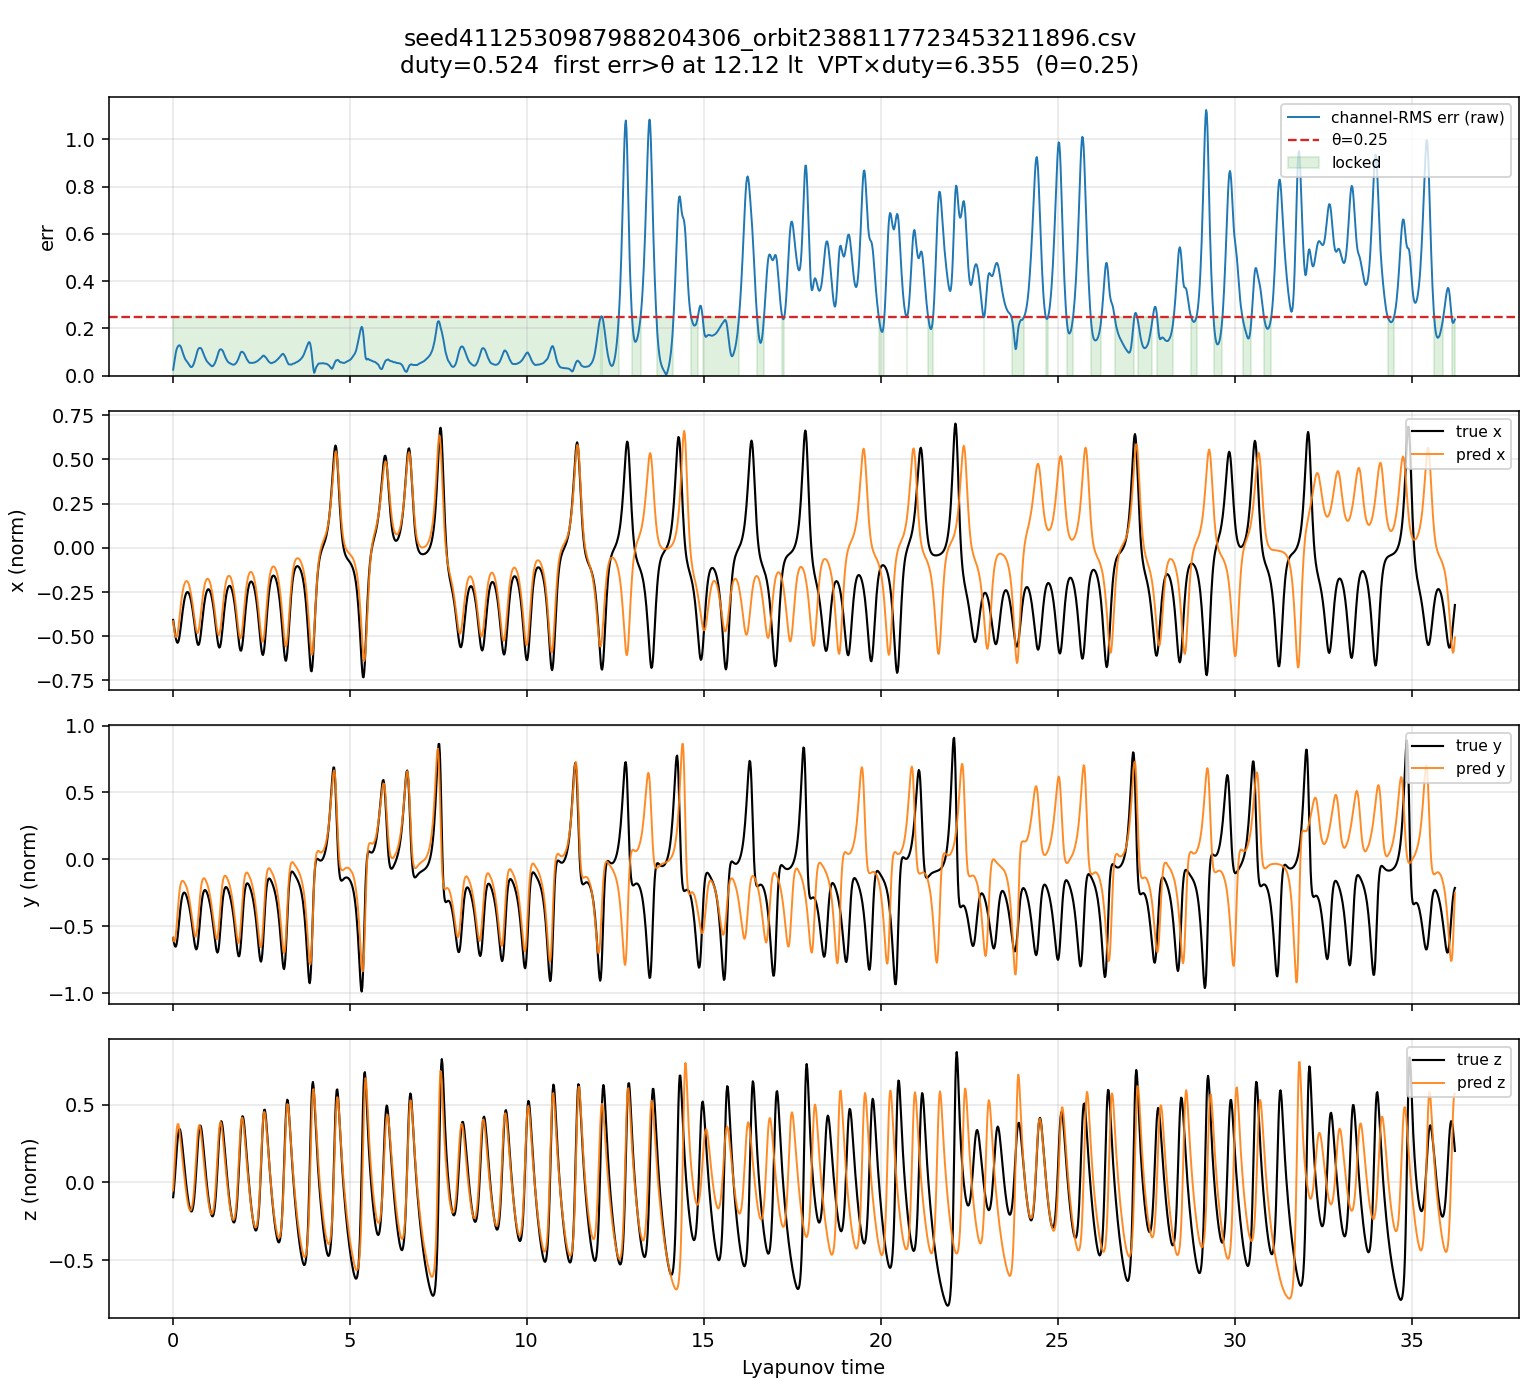

Source data for this figure (header and first rows):
step, lt, err, locked, pred_x, pred_y, pred_z, true_x, true_y, true_z, drive_x, drive_y, drive_z, drive_xz
1, 0.01811, 0.02542, 1, -0.4149, -0.5874, -0.05155, -0.4076, -0.587, -0.09496, -0.4149, -0.5874, -0.04639, 0.01497
2, 0.03622, 0.04366, 1, -0.4439, -0.6077, 0.01927, -0.4341, -0.6155, -0.0553, -0.4439, -0.6077, 0.01734, -0.005989
3, 0.05434, 0.0608, 1, -0.4698, -0.6151, 0.09574, -0.4604, -0.6377, -0.006673, -0.4698, -0.6151, 0.08616, -0.03149
4, 0.07245, 0.07742, 1, -0.4905, -0.6016, 0.1739, -0.4852, -0.651, 0.04936, -0.4905, -0.6016, 0.1565, -0.05971
5, 0.09056, 0.09498, 1, -0.5034, -0.5693, 0.2517, -0.5069, -0.6529, 0.1101, -0.5034, -0.5693, 0.2265, -0.08871
6, 0.1087, 0.108, 1, -0.5065, -0.5214, 0.3139, -0.5238, -0.6416, 0.1717, -0.5065, -0.5214, 0.2825, -0.1113
7, 0.1268, 0.1164, 1, -0.5003, -0.4635, 0.356, -0.5342, -0.6168, 0.2295, -0.5003, -0.4635, 0.3204, -0.1247
8, 0.1449, 0.1217, 1, -0.4842, -0.4, 0.3754, -0.5372, -0.5798, 0.2789, -0.4842, -0.4, 0.3378, -0.1272
9, 0.163, 0.1259, 1, -0.4589, -0.337, 0.376, -0.5319, -0.5336, 0.316, -0.4589, -0.337, 0.3384, -0.1208
10, 0.1811, 0.1284, 1, -0.4269, -0.2807, 0.3595, -0.5187, -0.4822, 0.3381, -0.4269, -0.2807, 0.3236, -0.1074
11, 0.1992, 0.1287, 1, -0.3917, -0.235, 0.3305, -0.4985, -0.4302, 0.3447, -0.3917, -0.235, 0.2975, -0.09063
12, 0.2173, 0.1264, 1, -0.3559, -0.2016, 0.2934, -0.4727, -0.3816, 0.3367, -0.3559, -0.2016, 0.2641, -0.07311
13, 0.2355, 0.1217, 1, -0.3219, -0.1791, 0.2531, -0.4434, -0.3395, 0.3163, -0.3219, -0.1791, 0.2278, -0.05704
14, 0.2536, 0.1146, 1, -0.2913, -0.1672, 0.2114, -0.4125, -0.3054, 0.2866, -0.2913, -0.1672, 0.1902, -0.04311
15, 0.2717, 0.1059, 1, -0.2655, -0.1622, 0.1712, -0.3818, -0.2799, 0.2502, -0.2655, -0.1622, 0.154, -0.03181
16, 0.2898, 0.09737, 1, -0.2431, -0.161, 0.1319, -0.3528, -0.2626, 0.2099, -0.2431, -0.161, 0.1187, -0.02245
17, 0.3079, 0.08937, 1, -0.225, -0.1635, 0.09198, -0.3267, -0.2525, 0.1675, -0.225, -0.1635, 0.08278, -0.01449
18, 0.326, 0.08192, 1, -0.211, -0.1692, 0.05285, -0.3041, -0.2486, 0.1246, -0.211, -0.1692, 0.04757, -0.007804
19, 0.3441, 0.07503, 1, -0.2006, -0.1771, 0.01586, -0.2853, -0.2499, 0.08238, -0.2006, -0.1771, 0.01427, -0.002227
20, 0.3622, 0.06932, 1, -0.1934, -0.1863, -0.01921, -0.2706, -0.2554, 0.04149, -0.1934, -0.1863, -0.01729, 0.002601
21, 0.3804, 0.06509, 1, -0.1891, -0.1966, -0.05324, -0.2599, -0.2644, 0.002546, -0.1891, -0.1966, -0.04791, 0.007048
22, 0.3985, 0.06178, 1, -0.1875, -0.2091, -0.08512, -0.2531, -0.2765, -0.03401, -0.1875, -0.2091, -0.0766, 0.01117
23, 0.4166, 0.0581, 1, -0.1892, -0.2249, -0.1128, -0.2499, -0.2914, -0.0678, -0.1892, -0.2249, -0.1015, 0.01494
24, 0.4347, 0.05399, 1, -0.194, -0.2445, -0.1362, -0.2503, -0.3089, -0.09841, -0.194, -0.2445, -0.1226, 0.0185
25, 0.4528, 0.0498, 1, -0.2018, -0.2672, -0.1551, -0.254, -0.3291, -0.1254, -0.2018, -0.2672, -0.1396, 0.02192
26, 0.4709, 0.04565, 1, -0.2127, -0.293, -0.1693, -0.261, -0.3521, -0.1484, -0.2127, -0.293, -0.1523, 0.02521
27, 0.489, 0.04159, 1, -0.227, -0.322, -0.1779, -0.2711, -0.3778, -0.1667, -0.227, -0.322, -0.1601, 0.02826
28, 0.5071, 0.03819, 1, -0.2444, -0.3538, -0.1809, -0.2844, -0.4064, -0.1797, -0.2444, -0.3538, -0.1628, 0.03094
29, 0.5252, 0.03636, 1, -0.2644, -0.3873, -0.1765, -0.3006, -0.4378, -0.1865, -0.2644, -0.3873, -0.1589, 0.03268
30, 0.5434, 0.03684, 1, -0.2867, -0.4216, -0.165, -0.3199, -0.4718, -0.1862, -0.2867, -0.4216, -0.1485, 0.03312
31, 0.5615, 0.03925, 1, -0.311, -0.4568, -0.1453, -0.342, -0.5077, -0.1779, -0.311, -0.4568, -0.1308, 0.03164
32, 0.5796, 0.04362, 1, -0.3371, -0.4916, -0.1156, -0.3668, -0.5446, -0.1605, -0.3371, -0.4916, -0.104, 0.02727
33, 0.5977, 0.04972, 1, -0.3647, -0.5246, -0.07483, -0.3937, -0.5811, -0.133, -0.3647, -0.5246, -0.06734, 0.0191
34, 0.6158, 0.05753, 1, -0.3935, -0.553, -0.0224, -0.4222, -0.615, -0.09496, -0.3935, -0.553, -0.02016, 0.00617
35, 0.6339, 0.06586, 1, -0.4218, -0.5729, 0.03803, -0.4512, -0.6438, -0.04641, -0.4218, -0.5729, 0.03423, -0.01123
36, 0.652, 0.07538, 1, -0.4464, -0.5786, 0.1045, -0.4794, -0.6642, 0.01163, -0.4464, -0.5786, 0.09405, -0.03265
37, 0.6701, 0.08558, 1, -0.4658, -0.5678, 0.1733, -0.5052, -0.6732, 0.07682, -0.4658, -0.5678, 0.156, -0.05651
38, 0.6883, 0.09619, 1, -0.4783, -0.5405, 0.2409, -0.5267, -0.6682, 0.1455, -0.4783, -0.5405, 0.2168, -0.08066
39, 0.7064, 0.1055, 1, -0.4825, -0.498, 0.2988, -0.5419, -0.6477, 0.2126, -0.4825, -0.498, 0.2689, -0.1009
40, 0.7245, 0.1117, 1, -0.4773, -0.4457, 0.3397, -0.5492, -0.6123, 0.2727, -0.4773, -0.4457, 0.3057, -0.1135
41, 0.7426, 0.1153, 1, -0.4632, -0.3886, 0.3633, -0.5476, -0.5645, 0.3205, -0.4632, -0.3886, 0.327, -0.1178
42, 0.7607, 0.1175, 1, -0.4411, -0.3298, 0.369, -0.5368, -0.5088, 0.3524, -0.4411, -0.3298, 0.3321, -0.114
43, 0.7788, 0.1178, 1, -0.4128, -0.2753, 0.358, -0.5175, -0.4503, 0.3666, -0.4128, -0.2753, 0.3222, -0.1034
44, 0.7969, 0.1167, 1, -0.3798, -0.2284, 0.3328, -0.4912, -0.3942, 0.3637, -0.3798, -0.2284, 0.2995, -0.08847
45, 0.815, 0.1137, 1, -0.345, -0.192, 0.2979, -0.4601, -0.3444, 0.3459, -0.345, -0.192, 0.2681, -0.07195
46, 0.8332, 0.1089, 1, -0.3113, -0.1665, 0.2568, -0.4264, -0.3034, 0.3165, -0.3113, -0.1665, 0.2311, -0.05595
47, 0.8513, 0.1024, 1, -0.2799, -0.1514, 0.2137, -0.3923, -0.2722, 0.2789, -0.2799, -0.1514, 0.1923, -0.04188
48, 0.8694, 0.09517, 1, -0.2527, -0.1434, 0.1706, -0.3596, -0.2503, 0.2362, -0.2527, -0.1434, 0.1535, -0.03017
49, 0.8875, 0.08751, 1, -0.2303, -0.1412, 0.1281, -0.3297, -0.2369, 0.1909, -0.2303, -0.1412, 0.1153, -0.02066
50, 0.9056, 0.0809, 1, -0.2114, -0.1435, 0.08487, -0.3034, -0.2306, 0.1448, -0.2114, -0.1435, 0.07638, -0.01256
51, 0.9237, 0.07493, 1, -0.1964, -0.1498, 0.04259, -0.2813, -0.23, 0.09913, -0.1964, -0.1498, 0.03834, -0.005856
52, 0.9418, 0.06895, 1, -0.1857, -0.1592, 0.003934, -0.2636, -0.2341, 0.05481, -0.1857, -0.1592, 0.003541, -0.0005115
53, 0.9599, 0.0637, 1, -0.1789, -0.1706, -0.03242, -0.2502, -0.2419, 0.0124, -0.1789, -0.1706, -0.02918, 0.00406
54, 0.978, 0.05973, 1, -0.1753, -0.1833, -0.06728, -0.2409, -0.2528, -0.02769, -0.1753, -0.1833, -0.06055, 0.008256
55, 0.9962, 0.05658, 1, -0.1747, -0.1979, -0.0995, -0.2356, -0.2666, -0.06511, -0.1747, -0.1979, -0.08955, 0.01217
56, 1.014, 0.05373, 1, -0.177, -0.2151, -0.1282, -0.2339, -0.2829, -0.09953, -0.177, -0.2151, -0.1154, 0.01589
57, 1.032, 0.05078, 1, -0.1824, -0.2356, -0.1529, -0.2358, -0.3018, -0.1306, -0.1824, -0.2356, -0.1376, 0.01951
58, 1.05, 0.04816, 1, -0.1906, -0.2589, -0.1735, -0.241, -0.3235, -0.158, -0.1906, -0.2589, -0.1561, 0.02314
59, 1.069, 0.04548, 1, -0.2022, -0.2855, -0.1894, -0.2495, -0.3479, -0.1811, -0.2022, -0.2855, -0.1705, 0.02681
60, 1.087, 0.04287, 1, -0.2172, -0.3155, -0.2002, -0.2611, -0.3755, -0.1994, -0.2172, -0.3155, -0.1801, 0.03044
... 1,940 more rows
